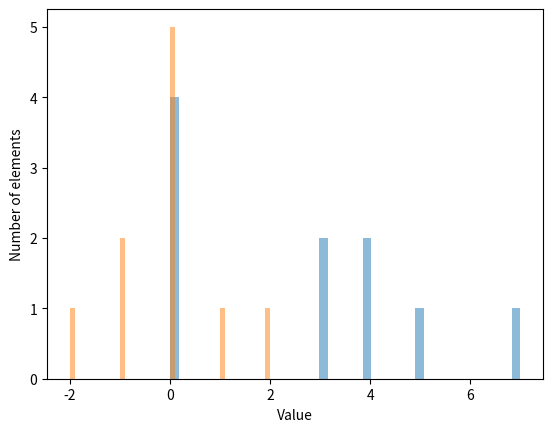

The script that saved this image:
import random
from matplotlib import pyplot as plt
import numpy as np

def generate_random_number_exponential_distribution(lmbd, size = 1):
    random_numbers = np.random.exponential(scale=1/lmbd, size=size)
    random_numbers_int = random_numbers.round().astype(int)
    if size == 1:
        return random_numbers_int[0]
    return random_numbers_int.tolist()

def generate_random_number_normal_distribution(mean, size = 1):
    random_numbers = np.random.normal(loc=mean, scale=1, size=size)
    random_numbers_int = random_numbers.round().astype(int)
    if size == 1:
        return random_numbers_int[0]
    return random_numbers_int.tolist()

def plot_histogram(*data):
    for data in data:
        plt.hist(data, bins=40, alpha=0.5)
    plt.xlabel('Value')
    plt.ylabel('Number of elements')
    plt.show()



random_numbers1 = generate_random_number_exponential_distribution(0.3, size=10)

random_numbers2 = generate_random_number_normal_distribution(0, size=10)

plot_histogram(random_numbers1, random_numbers2)

